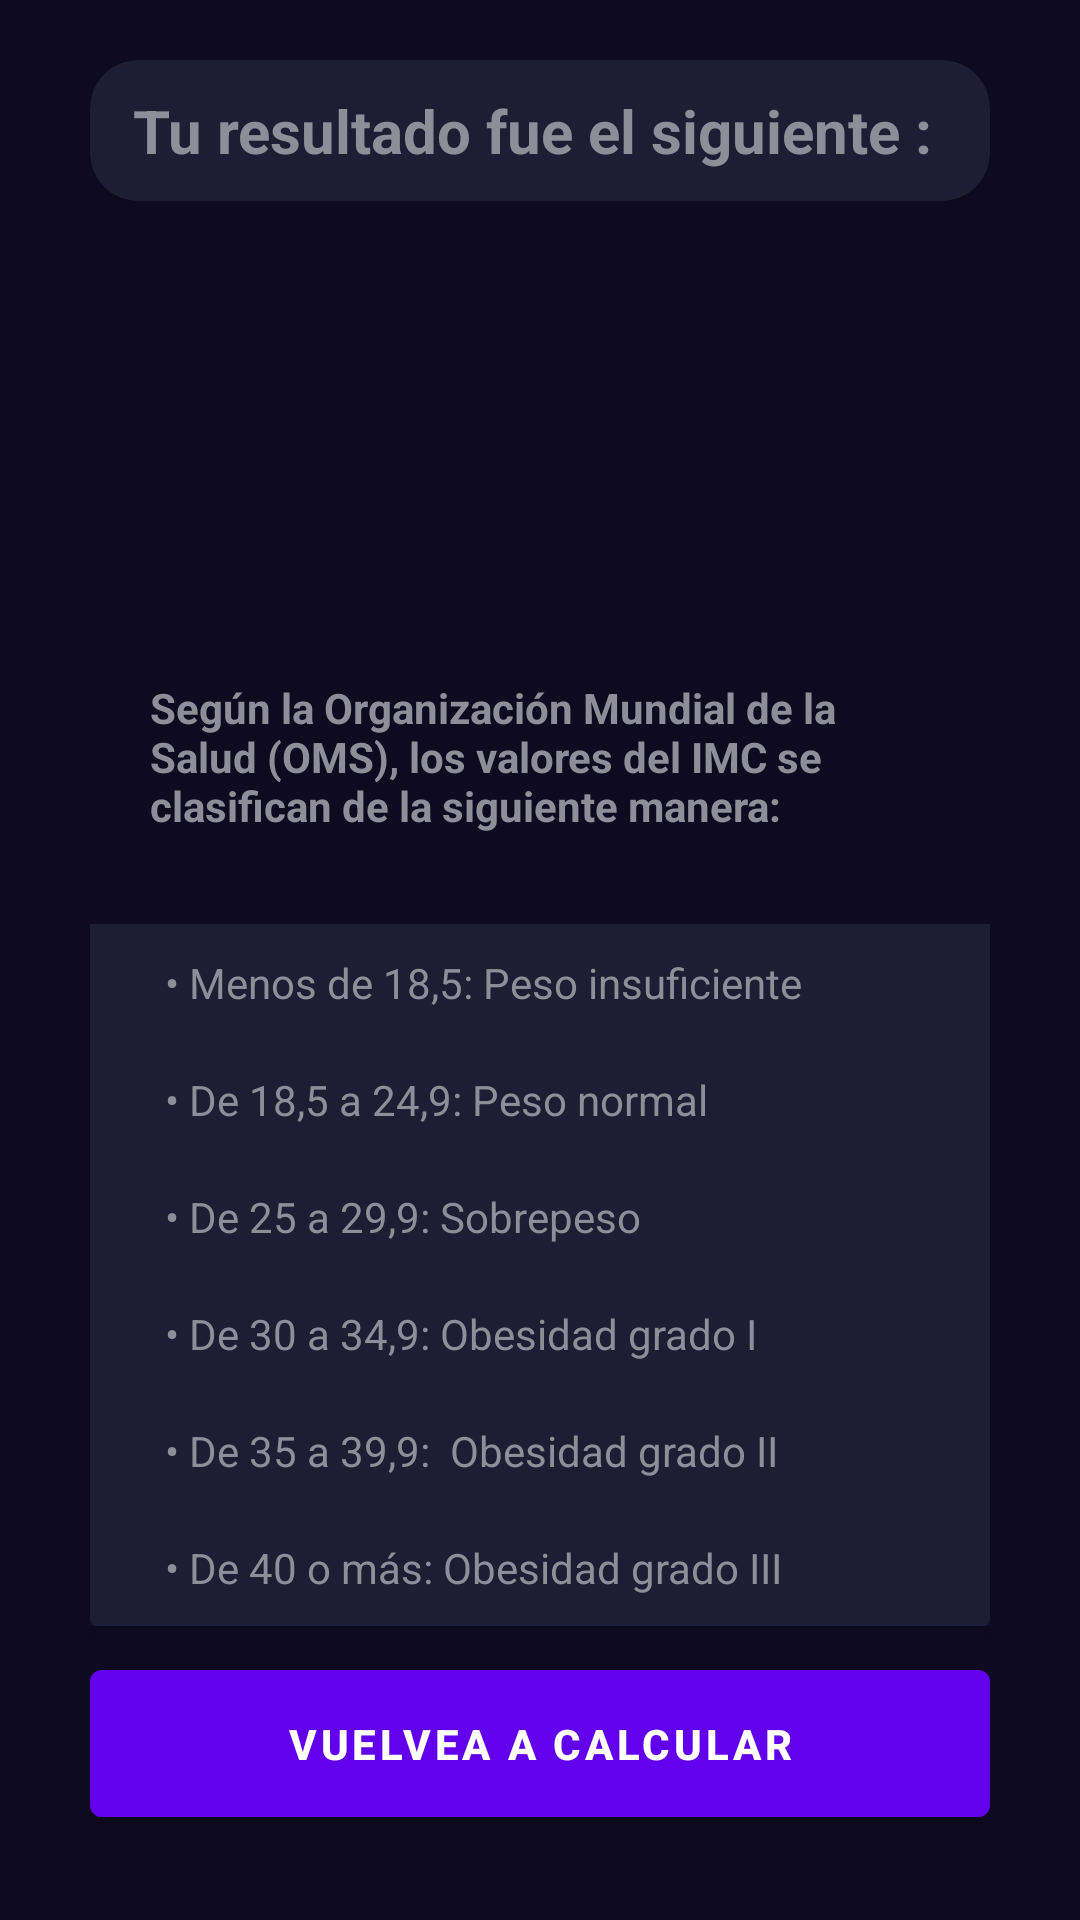

Reconstruct the res/layout file that produces this screen, plus the resources it refers to.
<!-- AndroidManifest.xml: application theme Theme.AndroidJunior -->
<!-- res/layout/activity_result_imcactivity.xml -->
<?xml version="1.0" encoding="utf-8"?>
<androidx.constraintlayout.widget.ConstraintLayout xmlns:android="http://schemas.android.com/apk/res/android"
    xmlns:app="http://schemas.android.com/apk/res-auto"
    xmlns:tools="http://schemas.android.com/tools"
    android:layout_width="match_parent"
    android:layout_height="match_parent"
    android:background="@color/background_app"
    android:paddingHorizontal="30dp"
    android:paddingVertical="20dp"

    tools:context=".imcCalculator.ResultIMCActivity">


    <androidx.cardview.widget.CardView
        android:id="@+id/cv1"
        android:layout_width="0dp"
        android:layout_height="wrap_content"
        app:cardBackgroundColor="@color/background_component"
        app:cardCornerRadius="16dp"
        app:layout_constraintEnd_toEndOf="parent"
        app:layout_constraintStart_toStartOf="parent"
        app:layout_constraintTop_toTopOf="parent"

        >

        <TextView


            android:layout_width="match_parent"
            android:layout_height="wrap_content"
            android:layout_marginTop="10dp"
            android:layout_marginBottom="10dp"
            android:gravity="center"
            android:text="Tu resultado fue el siguiente : "
            android:textColor="@color/title_text"
            android:textSize="20dp"
            android:textStyle="bold" />


    </androidx.cardview.widget.CardView>


    <TextView
        android:id="@+id/tvIMC"
        android:layout_width="0dp"
        android:layout_height="wrap_content"
        android:layout_marginTop="30dp"
        android:gravity="center"
        android:textColor="@color/white"
        android:textSize="30sp"
        android:textStyle="bold"
        app:layout_constraintEnd_toEndOf="parent"

        app:layout_constraintStart_toStartOf="parent"
        app:layout_constraintTop_toBottomOf="@+id/cv1"
         />

    <TextView
        android:id="@+id/tvSugerencia"
        android:layout_width="0dp"
        android:layout_height="wrap_content"
        android:layout_marginTop="30dp"
        android:gravity="center"
        android:textColor="@color/white"
        android:textStyle="bold"
        app:layout_constraintStart_toStartOf="parent"
        app:layout_constraintEnd_toEndOf="parent"
        tools:text="Tu IMC pertenece al rango de Peso insuficiente"
        app:layout_constraintTop_toBottomOf="@+id/tvIMC"

          />

    <androidx.cardview.widget.CardView
        android:id="@+id/CardInfo"
        android:layout_marginTop="30dp"
        android:layout_width="0dp"
        android:layout_height="wrap_content"
        app:cardBackgroundColor="@color/background_app"

        app:layout_constraintEnd_toEndOf="parent"
        app:layout_constraintStart_toStartOf="parent"
        app:layout_constraintTop_toBottomOf="@+id/tvSugerencia"

        >

        <androidx.appcompat.widget.LinearLayoutCompat

            android:layout_width="match_parent"
            android:layout_height="wrap_content"

            android:orientation="vertical">

            <TextView

                android:paddingVertical="10dp"
                android:paddingHorizontal="20dp"
                android:layout_width="match_parent"
                android:layout_height="wrap_content"
                android:textStyle="bold"
                android:text="Según la Organización Mundial de la Salud (OMS), los valores del IMC se clasifican de la siguiente manera:"
                android:textColor="@color/title_text"

                />
            <TextView
                android:paddingStart="25dp"
                android:paddingTop="10dp"
                android:layout_marginTop="20dp"
                android:background="@color/background_component"
                android:layout_width="match_parent"
                android:layout_height="wrap_content"

                android:text="• Menos de 18,5: Peso insuficiente"
                android:textColor="@color/title_text"

                />
            <TextView
                android:paddingStart="25dp"
                android:paddingTop="20dp"
                android:background="@color/background_component"
                android:layout_width="match_parent"
                android:layout_height="wrap_content"

                android:text="• De 18,5 a 24,9: Peso normal"
                android:textColor="@color/title_text"

                /><TextView
            android:paddingStart="25dp"
            android:paddingTop="20dp"
            android:background="@color/background_component"
            android:layout_width="match_parent"
            android:layout_height="wrap_content"

            android:text="• De 25 a 29,9: Sobrepeso"
            android:textColor="@color/title_text"

            />
            <TextView
                android:paddingStart="25dp"
                android:paddingTop="20dp"
                android:background="@color/background_component"
                android:layout_width="match_parent"
                android:layout_height="wrap_content"

                android:text="• De 30 a 34,9: Obesidad grado I"
                android:textColor="@color/title_text"

                />
            <TextView
                android:paddingStart="25dp"
                android:paddingTop="20dp"
                android:background="@color/background_component"
                android:layout_width="match_parent"
                android:layout_height="wrap_content"

                android:text="• De 35 a 39,9:  Obesidad grado II"
                android:textColor="@color/title_text"

                />

            <TextView
                android:paddingStart="25dp"
                android:paddingTop="20dp"
                android:background="@color/background_component"
                android:layout_width="match_parent"
                android:layout_height="wrap_content"

                android:text="• De 40 o más: Obesidad grado III"
                android:textColor="@color/title_text"
                android:paddingBottom="10dp"
                />

        </androidx.appcompat.widget.LinearLayoutCompat>


    </androidx.cardview.widget.CardView>
    <Button
        android:id="@+id/btnVuelveCalcular"
        android:padding="15dp"
        android:layout_width="0dp"
        android:layout_height="wrap_content"
        app:layout_constraintEnd_toEndOf="parent"
        app:layout_constraintStart_toStartOf="parent"
        app:layout_constraintBottom_toBottomOf="parent"
        app:layout_constraintTop_toBottomOf="@+id/CardInfo"
        android:text="Vuelvea a calcular"
        android:textStyle="bold"

        android:textColor="@color/white"
        android:backgroundTint="@color/background_fab"
        />

</androidx.constraintlayout.widget.ConstraintLayout>
<!-- resources referenced by this layout -->
<resources>
  <color name="background_app">#0E0B20</color>
  <color name="background_component">#1D1E33</color>
  <color name="background_fab">#FF6200EE</color>
  <color name="title_text">#FF8D8E98</color>
  <color name="white">#FFFFFFFF</color>
  <style name="Theme.AndroidJunior" parent="Theme.MaterialComponents.DayNight.DarkActionBar">
          
          <item name="colorPrimary">@color/purple_500</item>
          <item name="colorPrimaryVariant">@color/purple_700</item>
          <item name="colorOnPrimary">@color/white</item>
          
          <item name="colorSecondary">@color/teal_200</item>
          <item name="colorSecondaryVariant">@color/teal_700</item>
          <item name="colorOnSecondary">@color/black</item>
          
          <item name="android:statusBarColor">?attr/colorPrimaryVariant</item>
          
      </style>
  <color name="purple_500">#FF6200EE</color>
  <color name="purple_700">#FF3700B3</color>
  <color name="teal_200">#FF03DAC5</color>
  <color name="teal_700">#FF018786</color>
  <color name="black">#FF000000</color>
</resources>
